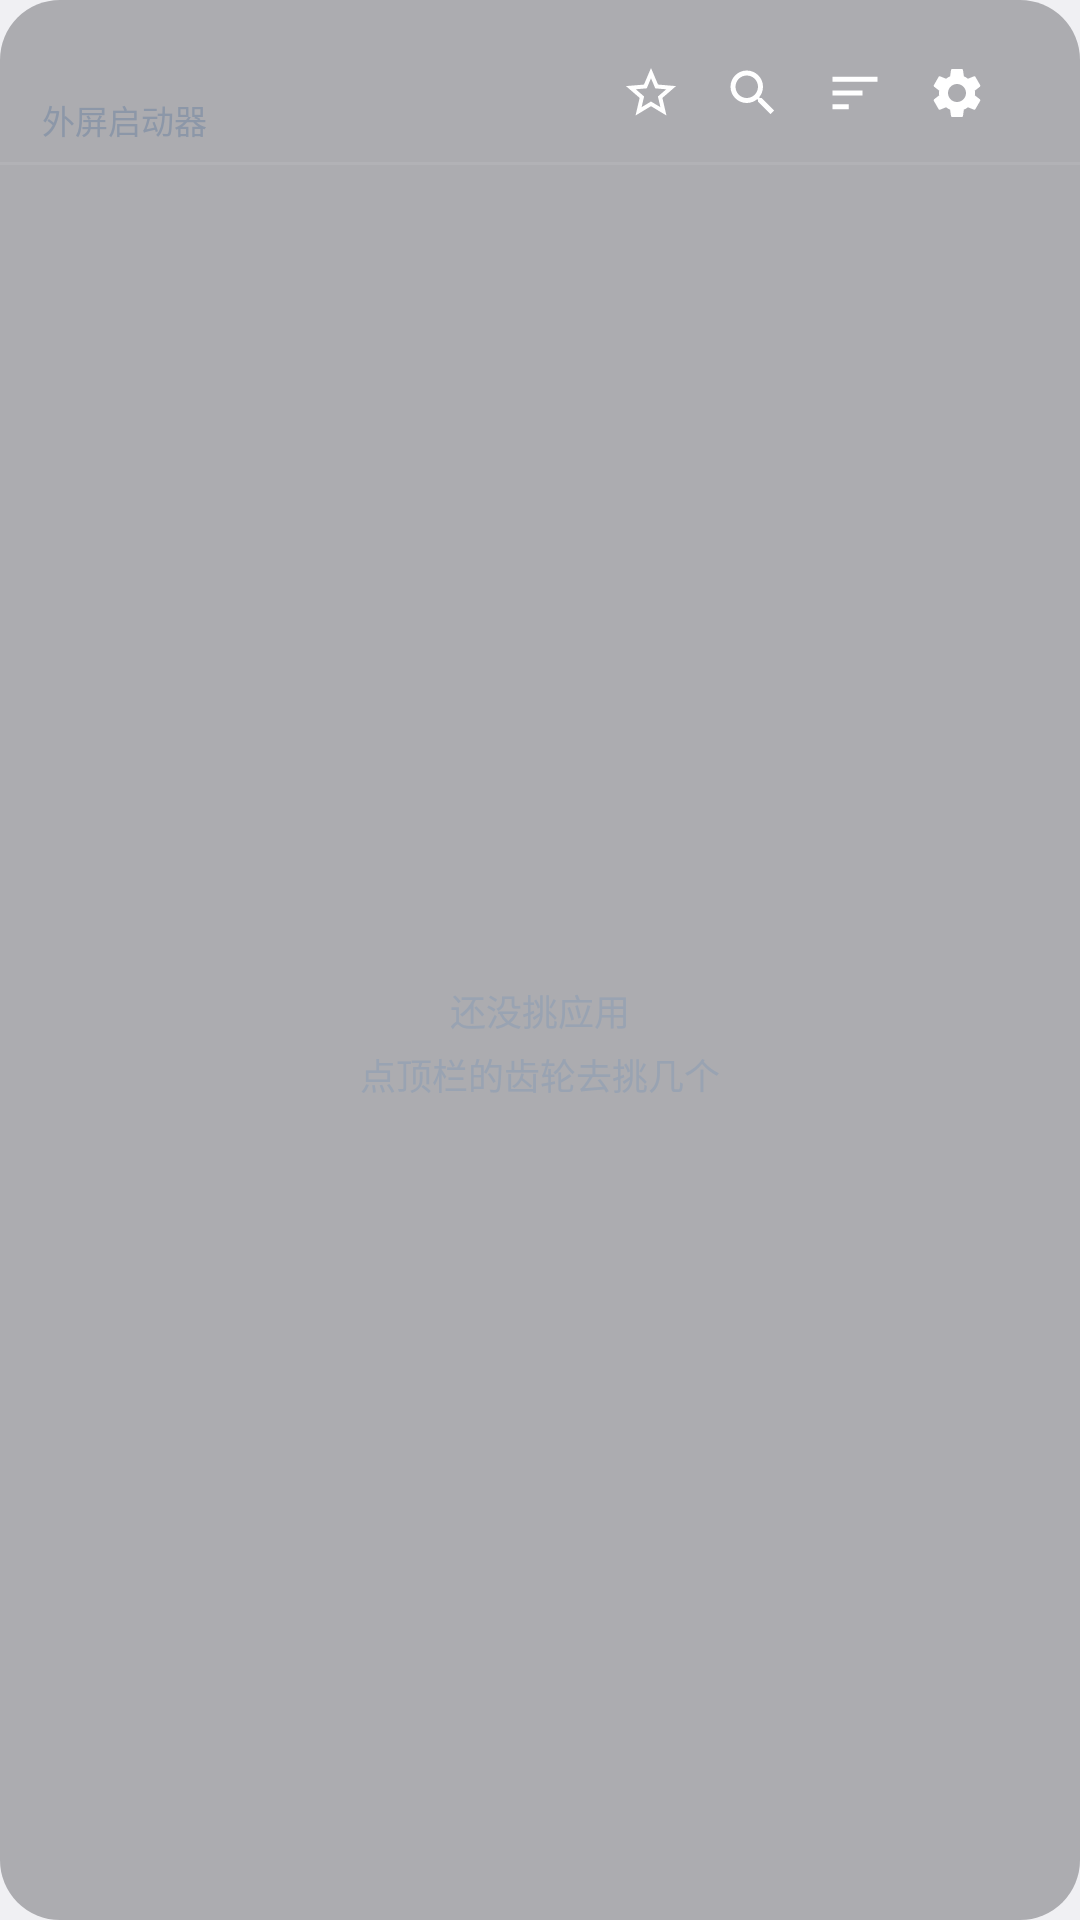

The Android layout XML behind this screen, and the referenced resources:
<!-- AndroidManifest.xml: application theme android:Theme.DeviceDefault.Light.NoActionBar -->
<!-- res/layout/widget_launcher.xml -->
<?xml version="1.0" encoding="utf-8"?>
<FrameLayout xmlns:android="http://schemas.android.com/apk/res/android"
    android:layout_width="match_parent"
    android:layout_height="match_parent">

    
    
    <ImageView
        android:id="@+id/launcherPhoto"
        android:layout_width="match_parent"
        android:layout_height="match_parent"
        android:contentDescription="@null"
        android:scaleType="centerCrop" />

    <ImageView
        android:id="@+id/launcherBg"
        android:layout_width="match_parent"
        android:layout_height="match_parent"
        android:contentDescription="@null"
        android:scaleType="fitXY"
        android:src="@drawable/launcher_widget_bg_30" />

    <LinearLayout
        android:layout_width="match_parent"
        android:layout_height="match_parent"
        android:orientation="vertical">

        
        <LinearLayout
            android:layout_width="match_parent"
            android:layout_height="54dp"
            android:gravity="bottom"
            android:orientation="horizontal"
            android:paddingLeft="14dp"
            android:paddingRight="24dp"
            android:paddingBottom="6dp">

            <TextView
                android:id="@+id/launcherBarTitle"
                android:layout_width="0dp"
                android:layout_height="wrap_content"
                android:layout_weight="1"
                android:ellipsize="end"
                android:maxLines="1"
                android:text="@string/launcher_title"
                android:textColor="#8C97A8"
                android:textSize="11sp" />

            <ImageView
                android:id="@+id/launcherFav"
                android:layout_width="34dp"
                android:layout_height="34dp"
                android:background="@drawable/launcher_tool_btn"
                android:contentDescription="@string/launcher_fav"
                android:padding="7dp"
                android:src="@drawable/ic_launcher_star" />

            <ImageView
                android:id="@+id/launcherSearch"
                android:layout_width="34dp"
                android:layout_height="34dp"
                android:background="@drawable/launcher_tool_btn"
                android:contentDescription="@string/launcher_search"
                android:padding="7dp"
                android:src="@drawable/ic_launcher_search" />

            <ImageView
                android:id="@+id/launcherSort"
                android:layout_width="34dp"
                android:layout_height="34dp"
                android:background="@drawable/launcher_tool_btn"
                android:contentDescription="@string/launcher_sort"
                android:padding="7dp"
                android:src="@drawable/ic_launcher_sort" />

            <ImageView
                android:id="@+id/launcherConfig"
                android:layout_width="34dp"
                android:layout_height="34dp"
                android:background="@drawable/launcher_tool_btn"
                android:contentDescription="@string/launcher_look"
                android:padding="7dp"
                android:src="@drawable/ic_launcher_gear" />
        </LinearLayout>

        
        <ImageView
            android:layout_width="match_parent"
            android:layout_height="1dp"
            android:background="#12FFFFFF"
            android:contentDescription="@null" />

        <FrameLayout
            android:layout_width="match_parent"
            android:layout_height="0dp"
            android:layout_weight="1">

            <GridView
                android:id="@+id/launcherGrid"
                android:layout_width="match_parent"
                android:layout_height="match_parent"
                android:horizontalSpacing="2dp"
                android:numColumns="4"
                android:paddingLeft="8dp"
                android:paddingTop="4dp"
                android:paddingRight="8dp"
                android:paddingBottom="8dp"
                android:scrollbars="none"
                android:stretchMode="columnWidth"
                android:verticalSpacing="0dp" />

            <LinearLayout
                android:id="@+id/launcherEmpty"
                android:layout_width="match_parent"
                android:layout_height="match_parent"
                android:gravity="center"
                android:orientation="vertical"
                android:padding="24dp">

                <TextView
                    android:layout_width="wrap_content"
                    android:layout_height="wrap_content"
                    android:gravity="center"
                    android:lineSpacingExtra="4dp"
                    android:text="@string/launcher_widget_empty"
                    android:textColor="#99A3B2"
                    android:textSize="12sp" />
            </LinearLayout>
        </FrameLayout>
    </LinearLayout>
</FrameLayout>
<!-- resources referenced by this layout -->
<resources>
  <!-- drawable ic_launcher_gear (drawable) -->
  <?xml version="1.0" encoding="utf-8"?>
  <vector xmlns:android="http://schemas.android.com/apk/res/android"
      android:width="24dp"
      android:height="24dp"
      android:viewportWidth="24"
      android:viewportHeight="24">
      <path
          android:fillColor="#FFFFFFFF"
          android:pathData="M19.14,12.94c0.04,-0.3 0.06,-0.61 0.06,-0.94c0,-0.32 -0.02,-0.64 -0.07,-0.94l2.03,-1.58c0.18,-0.14 0.23,-0.41 0.12,-0.61l-1.92,-3.32c-0.12,-0.22 -0.37,-0.29 -0.59,-0.22l-2.39,0.96c-0.5,-0.38 -1.03,-0.7 -1.62,-0.94L14.4,2.81c-0.04,-0.24 -0.24,-0.41 -0.48,-0.41h-3.84c-0.24,0 -0.43,0.17 -0.47,0.41L9.25,5.35C8.66,5.59 8.12,5.92 7.63,6.29L5.24,5.33c-0.22,-0.08 -0.47,0 -0.59,0.22L2.74,8.87C2.62,9.08 2.66,9.34 2.86,9.48l2.03,1.58C4.84,11.36 4.8,11.69 4.8,12s0.02,0.64 0.07,0.94l-2.03,1.58c-0.18,0.14 -0.23,0.41 -0.12,0.61l1.92,3.32c0.12,0.22 0.37,0.29 0.59,0.22l2.39,-0.96c0.5,0.38 1.03,0.7 1.62,0.94l0.36,2.54c0.05,0.24 0.24,0.41 0.48,0.41h3.84c0.24,0 0.44,-0.17 0.47,-0.41l0.36,-2.54c0.59,-0.24 1.13,-0.56 1.62,-0.94l2.39,0.96c0.22,0.08 0.47,0 0.59,-0.22l1.92,-3.32c0.12,-0.22 0.07,-0.47 -0.12,-0.61L19.14,12.94zM12,15.6c-1.98,0 -3.6,-1.62 -3.6,-3.6s1.62,-3.6 3.6,-3.6s3.6,1.62 3.6,3.6S13.98,15.6 12,15.6z" />
  </vector>
  <!-- drawable ic_launcher_search (drawable) -->
  <?xml version="1.0" encoding="utf-8"?>
  <vector xmlns:android="http://schemas.android.com/apk/res/android"
      android:width="24dp"
      android:height="24dp"
      android:viewportWidth="24"
      android:viewportHeight="24">
      <path
          android:fillColor="#FFFFFFFF"
          android:pathData="M15.5,14h-0.79l-0.28,-0.27C15.41,12.59 16,11.11 16,9.5C16,5.91 13.09,3 9.5,3C5.91,3 3,5.91 3,9.5C3,13.09 5.91,16 9.5,16c1.61,0 3.09,-0.59 4.23,-1.57l0.27,0.28v0.79l5,4.99L20.49,19L15.5,14zM9.5,14C7.01,14 5,11.99 5,9.5C5,7.01 7.01,5 9.5,5C11.99,5 14,7.01 14,9.5C14,11.99 11.99,14 9.5,14z" />
  </vector>
  <!-- drawable ic_launcher_sort (drawable) -->
  <?xml version="1.0" encoding="utf-8"?>
  <vector xmlns:android="http://schemas.android.com/apk/res/android"
      android:width="24dp"
      android:height="24dp"
      android:viewportWidth="24"
      android:viewportHeight="24">
      <path
          android:fillColor="#FFFFFFFF"
          android:pathData="M3,5.5h18v2H3z M3,11h12v2H3z M3,16.5h6.5v2H3z" />
  </vector>
  <!-- drawable ic_launcher_star (drawable) -->
  <?xml version="1.0" encoding="utf-8"?>
  <vector xmlns:android="http://schemas.android.com/apk/res/android"
      android:width="24dp"
      android:height="24dp"
      android:viewportWidth="24"
      android:viewportHeight="24">
      <path
          android:fillColor="#FFFFFFFF"
          android:pathData="M22,9.24l-7.19,-0.62L12,2 9.19,8.63 2,9.24l5.46,4.73L5.82,21 12,17.27 18.18,21l-1.63,-7.03L22,9.24zM12,15.4l-3.76,2.27 1,-4.28 -3.32,-2.88 4.38,-0.38L12,6.1l1.71,4.04 4.38,0.38 -3.32,2.88 1,4.28L12,15.4z" />
  </vector>
  <!-- drawable launcher_tool_btn (drawable) -->
  <?xml version="1.0" encoding="utf-8"?>
  <selector xmlns:android="http://schemas.android.com/apk/res/android">
      <item android:state_pressed="true">
          <shape android:shape="oval">
              <solid android:color="#26FFFFFF" />
          </shape>
      </item>
      <item>
          <shape android:shape="oval">
              <solid android:color="#00FFFFFF" />
          </shape>
      </item>
  </selector>
  <!-- drawable launcher_widget_bg_30 (drawable) -->
  <?xml version="1.0" encoding="utf-8"?>
  <shape xmlns:android="http://schemas.android.com/apk/res/android"
      android:shape="rectangle">
      <solid android:color="#4D101014" />
      <corners android:radius="20dp" />
  </shape>
  <string name="launcher_fav">收藏夹</string>
  <string name="launcher_look">调整外观</string>
  <string name="launcher_search">搜索应用</string>
  <string name="launcher_sort">切换排序</string>
  <string name="launcher_title">外屏启动器</string>
  <string name="launcher_widget_empty">还没挑应用\n点顶栏的齿轮去挑几个</string>
</resources>
